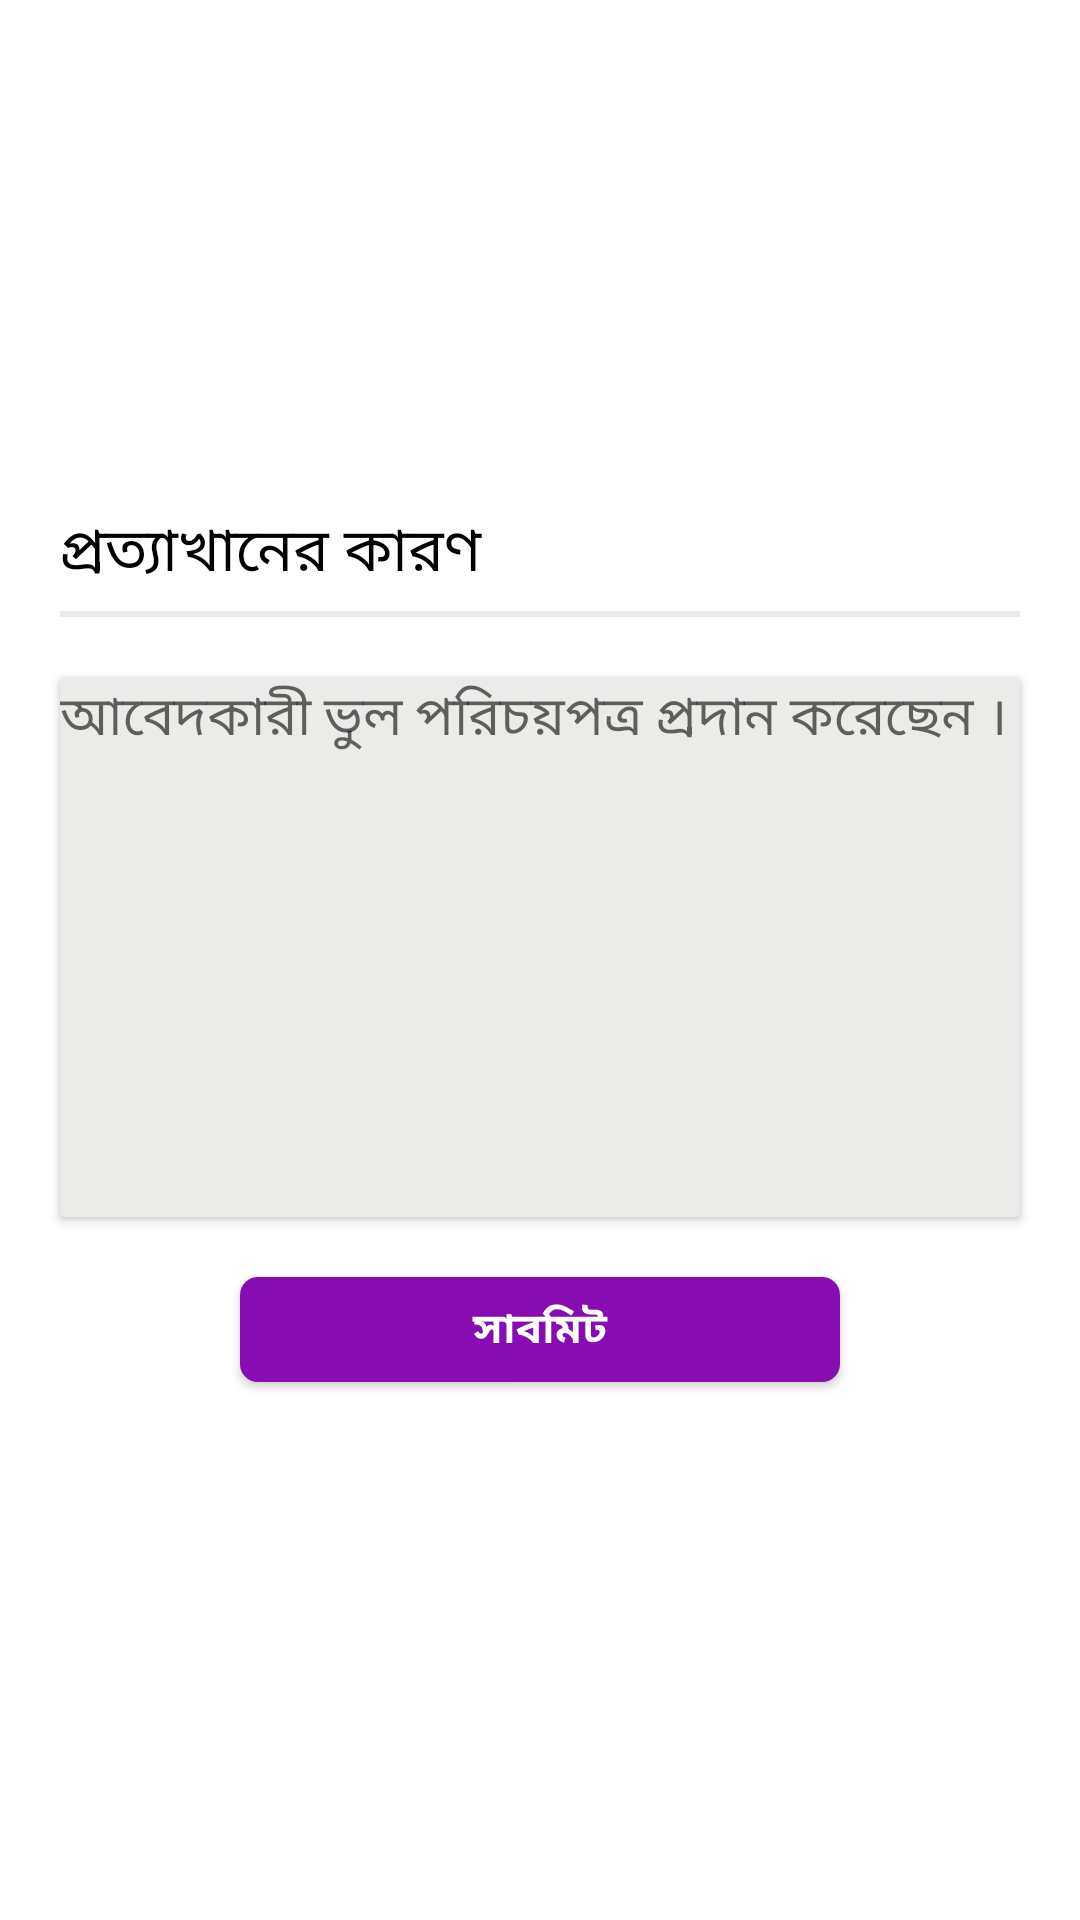

Write the Android layout XML for this screen, with the resource values it uses.
<!-- AndroidManifest.xml: application theme AppTheme -->
<!-- res/layout/custom_alert_dialog_2.xml -->
<?xml version="1.0" encoding="utf-8"?>
<LinearLayout xmlns:android="http://schemas.android.com/apk/res/android"
    android:layout_width="match_parent"
    android:layout_height="wrap_content"
    android:layout_gravity="center"
    android:background="#FFFFFF"
    android:gravity="center"
    android:orientation="vertical">

    <TextView

        android:layout_width="match_parent"
        android:layout_height="wrap_content"
        android:gravity="left"
        android:layout_marginLeft="20dp"
        android:layout_marginRight="20dp"
        android:drawableRight="@drawable/ic_cross"
        android:text="প্রত্যাখানের কারণ"
        android:textSize="20dp"
        android:onClick="crossM"
        android:layout_marginTop="10dp"
        android:textColor="#000000"
        android:fontFamily="@font/bengali"
        />


    <View
        android:layout_width="match_parent"
        android:layout_height="2dp"
        android:layout_marginTop="5dp"
        android:layout_marginRight="20dp"
        android:layout_marginLeft="20dp"
        android:background="#EBECE9"
        />



    <androidx.cardview.widget.CardView
        android:layout_width="match_parent"
        android:layout_height="180dp"
        android:layout_marginLeft="20dp"
        android:layout_marginRight="20dp"
        android:layout_marginTop="20dp"
        android:background="#EBECE9">

        <EditText
            android:layout_width="match_parent"
            android:layout_height="match_parent"
            android:id="@+id/et"
            android:background="#EBECE9"
            android:textAlignment="viewStart"
            android:inputType="text"
            android:hint="আবেদকারী ভুল পরিচয়পত্র প্রদান করেছেন ।"
            android:gravity="start" />






    </androidx.cardview.widget.CardView>



        <Button
            android:layout_width="200dp"
            android:layout_height="35dp"
            android:background="@drawable/button_background"
            android:layout_margin="20dp"
            android:onClick="submit"
            android:fontFamily="@font/bengali"
            android:text="সাবমিট"
            android:textStyle="bold"
            android:textColor="#FFFFFF" />


</LinearLayout>
<!-- resources referenced by this layout -->
<resources>
  <!-- drawable button_background (drawable) -->
  <?xml version="1.0" encoding="utf-8"?>
  <selector xmlns:android="http://schemas.android.com/apk/res/android">
  
      <item>
          <shape>
  
              <solid android:color="#860DB2" />
  
              <corners android:bottomLeftRadius="6dp" android:bottomRightRadius="6dp" android:topLeftRadius="6dp" android:topRightRadius="6dp" />
          </shape>
      </item>
  
  </selector>
  <style name="AppTheme" parent="Theme.AppCompat.Light.NoActionBar">
          
          <item name="colorPrimary">@color/colorPrimary</item>
          <item name="colorPrimaryDark">@color/colorPrimaryDark</item>
          <item name="colorAccent">@color/colorAccent</item>
          <item name="otpViewStyle">@style/OtpWidget.OtpView</item>
          <item name="android:actionMenuTextColor">@color/white</item>
  
      </style>
  <color name="colorPrimary">#6DB113</color>
  <color name="colorPrimaryDark">#6DB113</color>
  <color name="colorAccent">#ffffff</color>
  <color name="white">#F2F7EB</color>
</resources>
